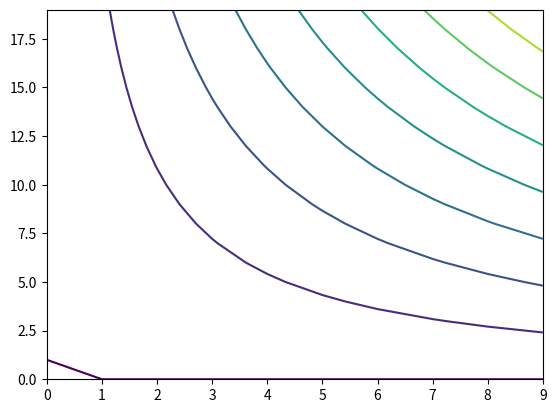

Recreate this plot in Python.
import matplotlib.pyplot
import numpy
from mpl_toolkits.mplot3d import Axes3D
from numpy.core.function_base import linspace

# Задание А
u, v = numpy.mgrid[0:2 * numpy.pi:20j, 0:numpy.pi:10j]
x = v * u
y =  u
z = v * u
fig = matplotlib.pyplot.figure()
axes = Axes3D(fig)
axes.plot_surface(x, y, z)
matplotlib.pyplot.show()

# Задание B
matplotlib.pyplot.contour(z)
matplotlib.pyplot.show()

# Задание C
t = linspace(0, 4 * numpy.pi, 100)
x1 = numpy.tan(t)
y1 = numpy.sin(t)
z1 = t / (4 * numpy.pi)
fig1 = matplotlib.pyplot.figure()
ax = Axes3D(fig1)
ax.plot(x1, y1, z1)
matplotlib.pyplot.show()
